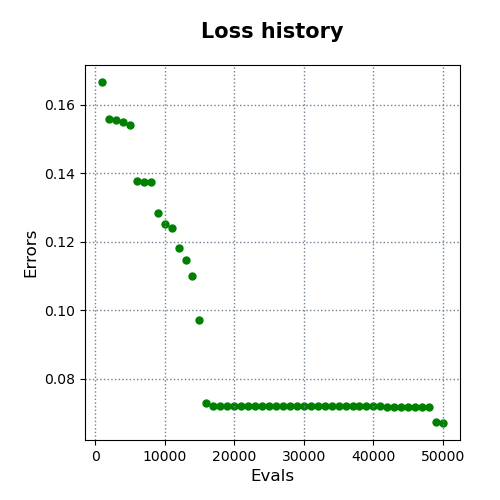

The file beside this chart, header and first rows:
evals, errors
1000, 0.1666
2000, 0.1559
3000, 0.1556
4000, 0.1549
5000, 0.154
6000, 0.1377
7000, 0.1375
8000, 0.1375
9000, 0.1285
10000, 0.1251
11000, 0.124
12000, 0.1182
13000, 0.1146
14000, 0.1099
15000, 0.09703
16000, 0.07275
17000, 0.07205
18000, 0.07201
19000, 0.07201
20000, 0.07201
21000, 0.07201
22000, 0.07201
23000, 0.07201
24000, 0.07201
25000, 0.07201
26000, 0.07201
27000, 0.07201
28000, 0.07201
29000, 0.07201
30000, 0.07201
31000, 0.07201
32000, 0.07201
33000, 0.07201
34000, 0.07201
35000, 0.07201
36000, 0.07201
37000, 0.07201
38000, 0.07201
39000, 0.07201
40000, 0.07201
41000, 0.07201
42000, 0.07176
43000, 0.07176
44000, 0.07176
45000, 0.07161
46000, 0.0716
47000, 0.0716
48000, 0.0716
49000, 0.06727
50000, 0.06703
